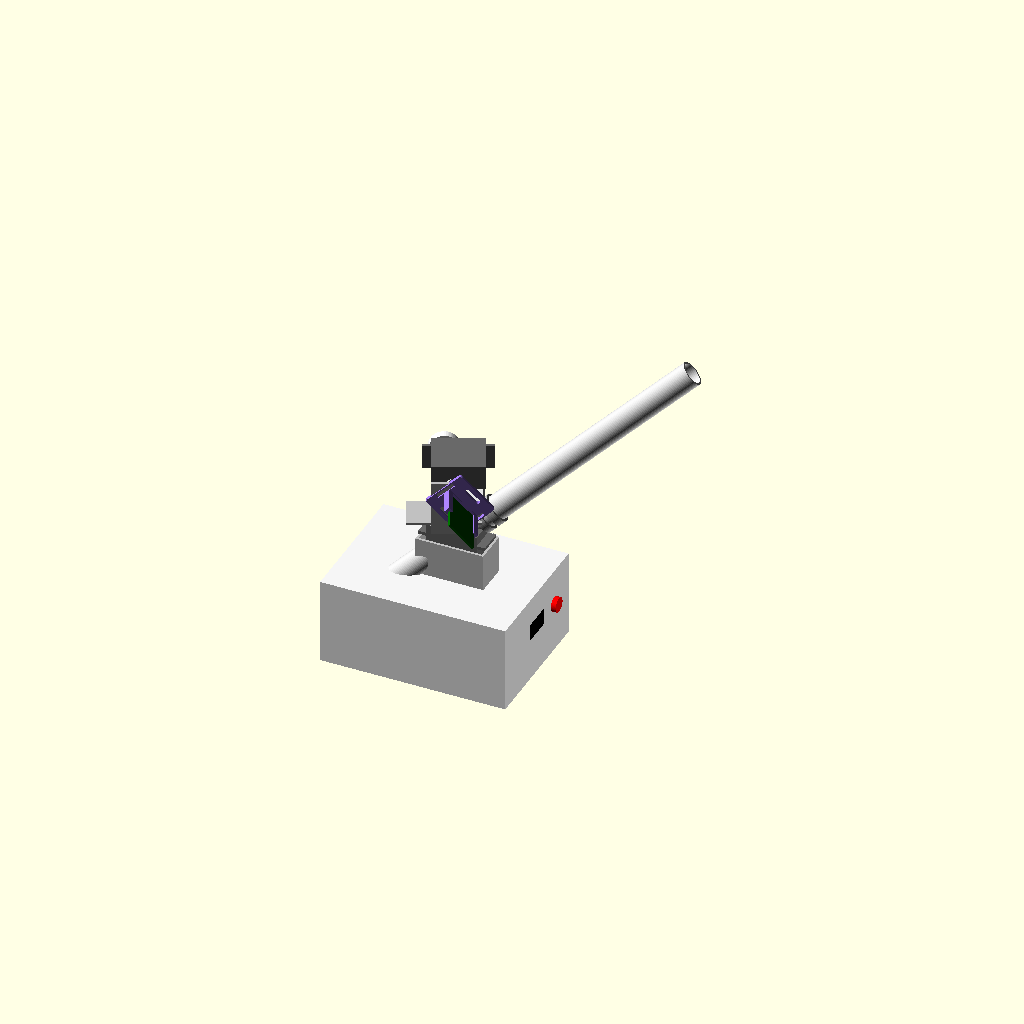
Cell 1: the model at its default parameters.
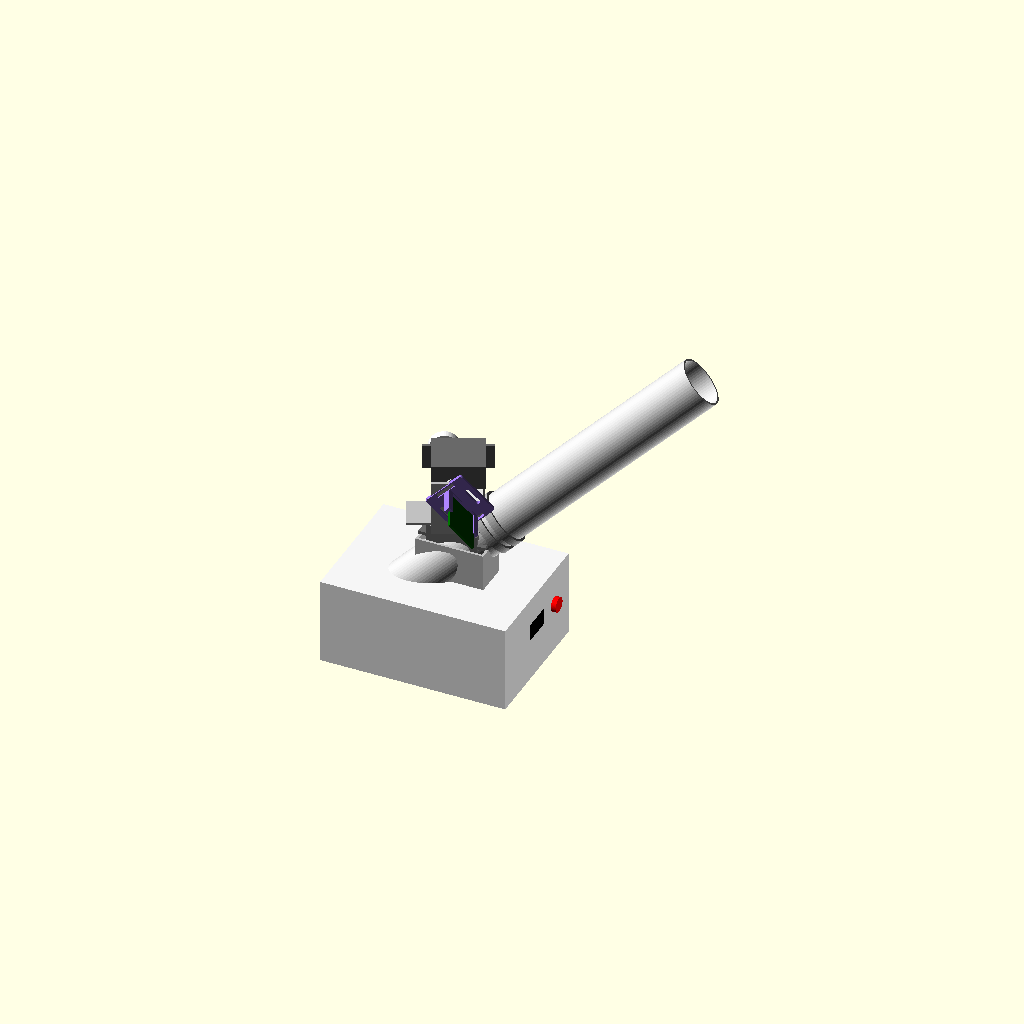
Cell 2 — tube_d set to 40, the other parameters unchanged.
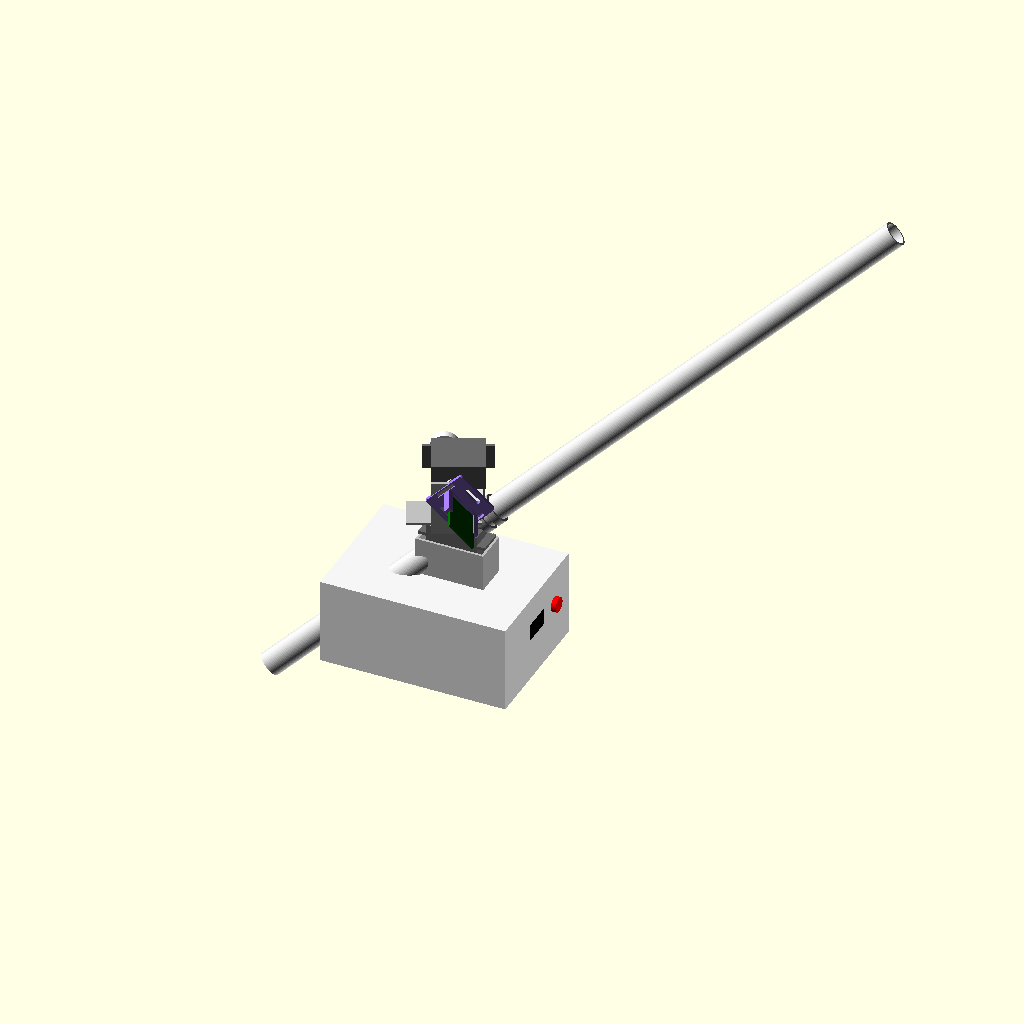
Cell 3: the same model with tube_len = 600.
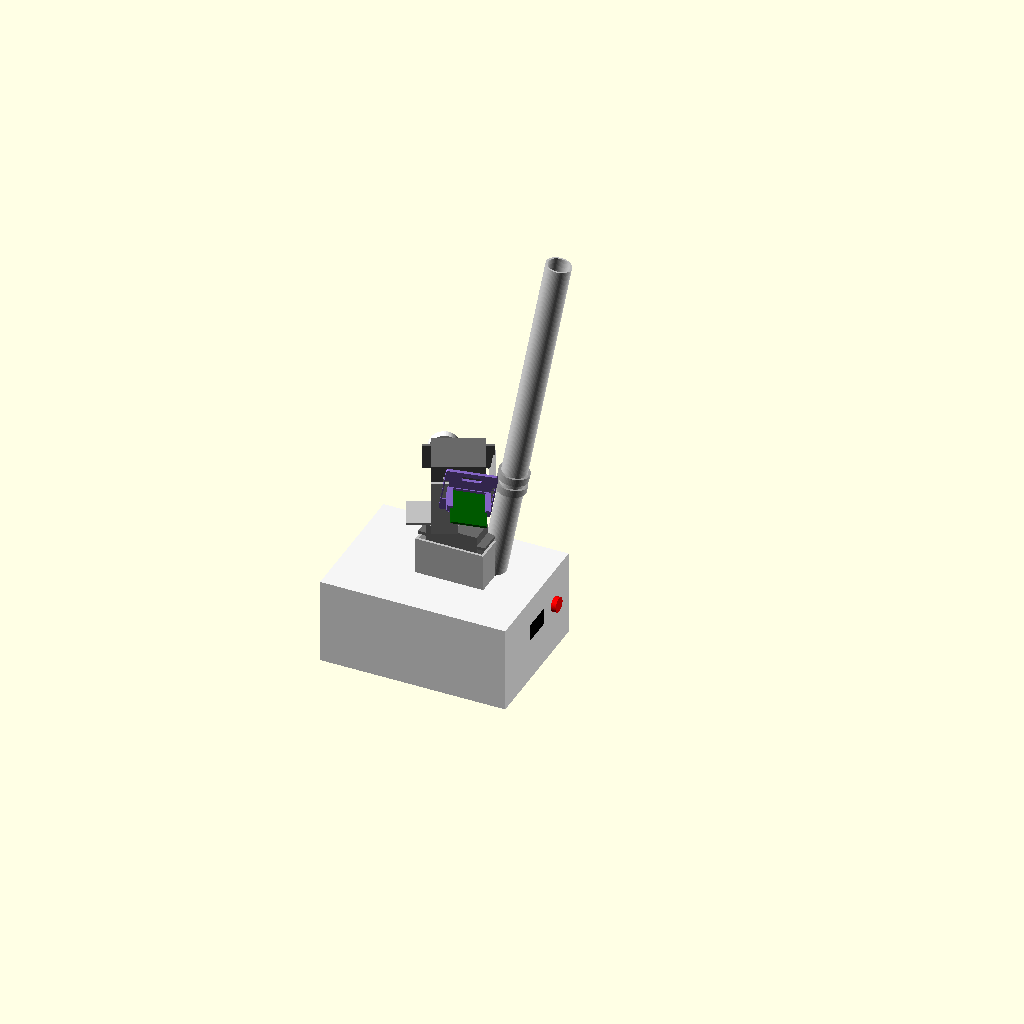
Cell 4 — elevation set to 80, the other parameters unchanged.
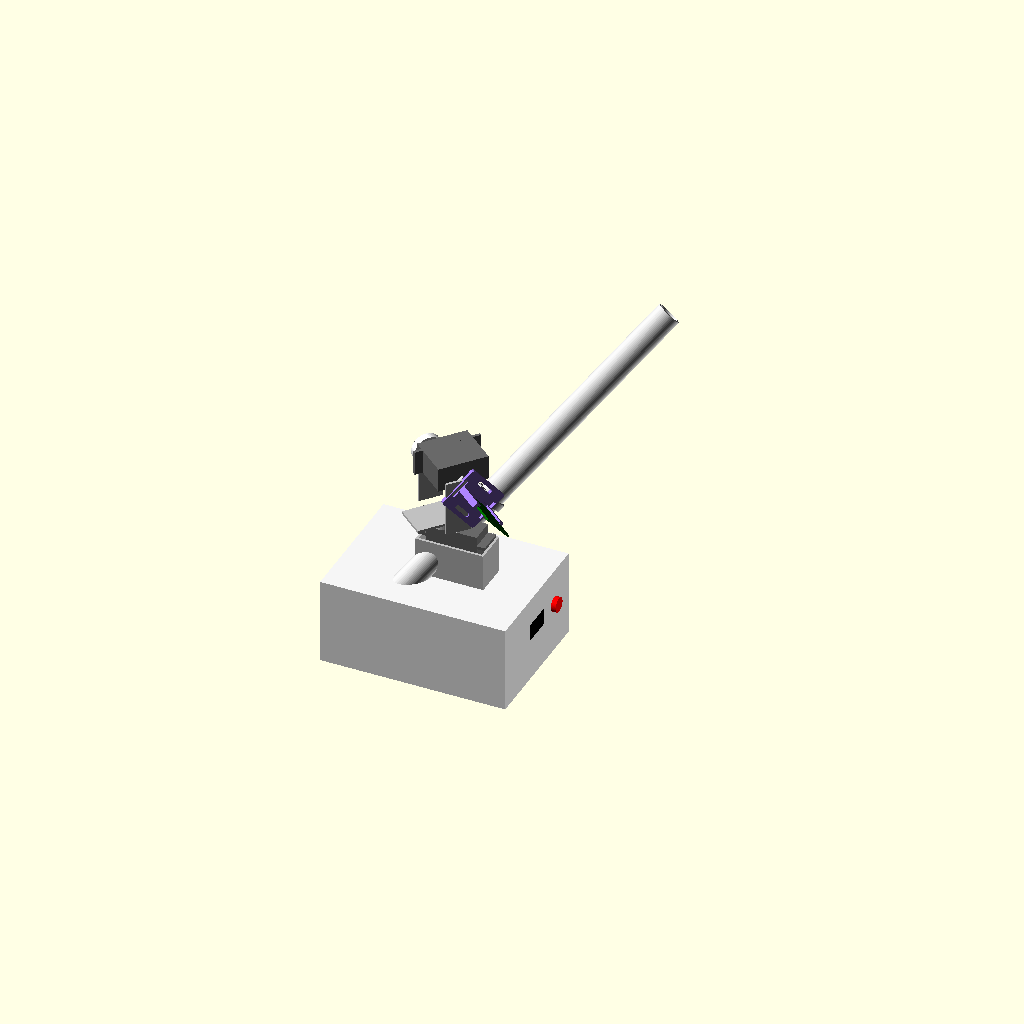
Cell 5: pan_angle = 50 (everything else at default).
All cells are drawn from one camera (rotation 55°, 0°, 25°, orthographic, colour scheme Cornfield), so only the parameter changes between them.
The OpenSCAD source (cad/minimal.scad):
// Lanceerinstallatie met minimale 3D-prints.
// Alles is standaard (metalen pan/tilt-beugelset, PVC-installatiebuis met
// buisklemmen, projectdoos) behalve één klein geprint deel: de ESP32-CAM-clip.
//   openscad -D 'part="camclip"' -o camclip.stl minimal.scad
// part: "camclip" (printen) of "assembly" (alleen bekijken).

part = "assembly";

tube_d    = 20;     // PVC-installatiebuis 20 mm (16 en 25 mm kan ook)
tube_len  = 300;
elevation = 40;     // alleen weergave
pan_angle = 25;     // alleen weergave

clr = 0.3;
$fn = 64;

// ESP32-CAM (AI-Thinker)
cam_w = 27; cam_l = 40.5; cam_pcb_t = 1.6;

// Projectdoos (bijv. ABS-aansluitdoos ±150 x 110 x 70 mm)
box = [150, 110, 70];

module rcube(size, r=2) {
    hull() for (x=[r, size[0]-r], y=[r, size[1]-r])
        translate([x, y, 0]) cylinder(r=r, h=size[2], $fn=24);
}

// ---------------------------------------------------------------- het enige printdeel
// Rails waar de ESP32-CAM van boven in schuift. Voor 1.2 mm lip over de rand,
// achter 0.6 mm zodat de pinheaders vrij blijven. De voet heeft sleufgaten
// (M3) zodat hij op elk gatenpatroon van de U-beugel past, en twee sleuven
// voor tie-wraps als je liever niet boort.
module camclip() {
    base_l = 34; base_w = cam_w + 12; base_t = 3;
    lip_f = 1.2; lip_b = 0.6; rail_t = 2.5; rail_h = cam_l * 0.6;
    x0 = 0;
    gx0 = x0 - clr; gx1 = x0 + cam_pcb_t + clr;
    difference() {
        union() {
            translate([-base_l/2, -base_w/2, 0]) rcube([base_l, base_w, base_t], 2);
            for (m=[0,1]) mirror([0,m,0])
                translate([gx0 - 1.5, cam_w/2 - lip_f, 0])
                    cube([gx1 - gx0 + 3, lip_f + clr + rail_t, base_t + rail_h]);
            // aanslag onder de print
            translate([gx0 - 1.5, -cam_w/2, 0]) cube([gx1 - gx0 + 3, cam_w, base_t + 1]);
        }
        for (m=[0,1]) mirror([0,m,0]) {
            translate([gx0, cam_w/2 - lip_f - 1, base_t + 1]) cube([gx1 - gx0, lip_f + 1 + clr, rail_h + 1]);
            translate([gx0 - 2, cam_w/2 - lip_f - 1, base_t + 1]) cube([2.01, lip_f + 1 - lip_b, rail_h + 1]);
        }
        // sleufgaten M3 (voor en achter de print)
        for (x=[-12, 12]) hull() for (y=[-6, 6]) translate([x, y, -1]) cylinder(d=3.4, h=base_t + 2, $fn=16);
        // tie-wrap-sleuven
        for (y=[-1,1]) translate([-8, y*(base_w/2 - 2.5) - 1.5, -1]) cube([16, 3, base_t + 2]);
    }
}

// ---------------------------------------------------------------- weergave van de standaarddelen
module servo_block() {   // MG995 met de as op de oorsprong, as langs +z
    color("DimGray") translate([-10, -9.85, -37]) cube([40.7, 19.7, 37]);
    color("DimGray") translate([-16.7, -9.85, -10]) cube([54, 19.7, 2.5]);
    color("White") cylinder(d=24, h=6);
}

module bracket_color() { color("Silver") children(); }

module assembly() {
    // projectdoos met gezicht in de voorkant
    color("WhiteSmoke") translate([-box[0]/2, -box[1]/2, -box[2]]) cube(box);
    color("Black") translate([box[0]/2, -12, -box[2]/2]) cube([0.5, 24, 13]);       // OLED
    color("Red") translate([box[0]/2, 30, -box[2]/2 + 6]) rotate([0,90,0]) cylinder(d=12, h=4);  // knop
    color("DimGray") for (i=[-3:3], j=[-3:3]) if (i*i + j*j < 10)
        translate([-30 + i*4, box[1]/2, -box[2]/2 + j*4]) rotate([-90,0,0]) cylinder(d=2, h=0.6);  // rooster
    // pan: servo staand in de multifunctionele beugel op het deksel
    bracket_color() translate([-17, -14, 0]) difference() {
        cube([55, 28, 30]); translate([2, 2, 2]) cube([51, 24, 30]);
    }
    translate([0,0,42]) servo_block();
    // draaiend deel
    translate([0,0,48]) rotate(pan_angle) {
        // multifunctionele beugel met de tilt-servo liggend
        bracket_color() translate([-28, -14, 0]) difference() {
            cube([56, 28, 2]);
        }
        bracket_color() for (y=[-1,1]) translate([-10, y*24 - 1, 0]) cube([20, 2, 45]);
        translate([0, 26, 40]) rotate([-90,0,0]) servo_block();
        // lange U-beugel aan de tilt-horn, kantelt om de y-as
        translate([0, 0, 40]) rotate([0, -elevation, 0]) {
            bracket_color() {
                for (y=[-1,1]) translate([-8, y*22 - 1, -35]) cube([16, 2, 37]);
                translate([-8, -23, -37]) cube([16, 46, 2]);
            }
            // buis met twee buisklemmen op de bodem van de U-beugel
            translate([0, 0, -37 - tube_d/2 - 4]) {
                color("LightGray") translate([-tube_len*0.35, 0, 0]) rotate([0,90,0]) difference() {
                    cylinder(d=tube_d, h=tube_len); translate([0,0,-1]) cylinder(d=tube_d - 3, h=tube_len + 2);
                }
                color("DarkGray") for (x=[-5, 5]) translate([x, 0, 0]) rotate([0,90,0])
                    difference() { cylinder(d=tube_d + 4, h=6, center=true); cylinder(d=tube_d, h=8, center=true); }
            }
            // camclip op de zijkant van de U-beugel, camera kijkt langs de buis
            translate([0, -23, -18]) rotate([90,0,0]) {
                color("MediumPurple") camclip();
                color("DarkGreen") translate([0, -cam_w/2, 4]) cube([cam_pcb_t, cam_w, cam_l]);
            }
        }
    }
}

if (part == "camclip") camclip();
else assembly();
Parameter table extracted from the source (name, type, default, range or options):
part: string, default "assembly"
tube_d: number, default 20
tube_len: number, default 300
elevation: number, default 40
pan_angle: number, default 25
clr: number, default 0.3
box: vector, default [150, 110, 70]
